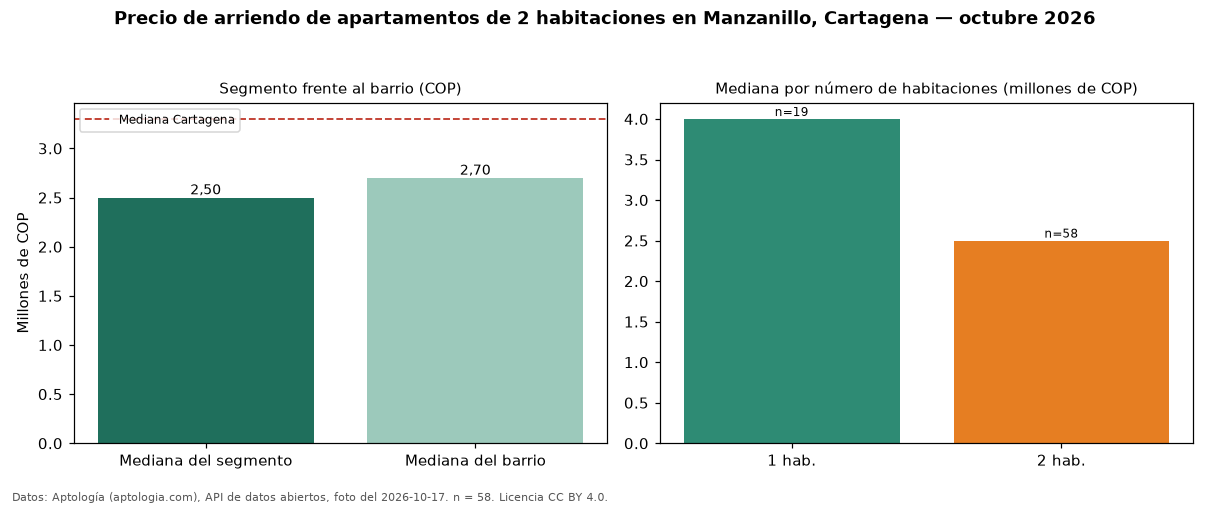

The table this chart was drawn from, first rows:
seccion, metrica, valor_cop, n
precio, mediana, 2500000, 58
habitaciones, 1, 4000000, 19
habitaciones, 2, 2500000, 58
barrio, mediana_barrio_todos_los_tamanos, 2700000, 83
ciudad, mediana_ciudad, 3300000, 
fuente, fecha_foto, 2026-10-17, 
fuente, atribucion, https://www.aptologia.com/arriendo/carta…, 
